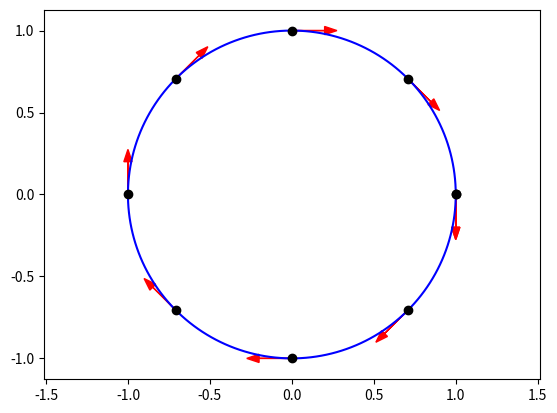

Reproduce this figure in Python.
import numpy as np
import matplotlib.pyplot as plt

t = np.linspace(0, 2 * np.pi, 200)
plt.plot(np.cos(t), np.sin(t), 'b')

points = [0, np.pi / 2, np.pi, 3 * np.pi / 2]
points = np.linspace(0, 2*np.pi, 9)
for p in points:
    x, y = np.cos(p), np.sin(p)
    # clockwise tangent: (sin, -cos)
    dx, dy = np.sin(p), -np.cos(p)
    plt.plot(x, y, 'ko', ms=6)
    plt.arrow(x, y, 0.2 * dx, 0.2 * dy, head_width=0.05, fc='r', ec='r')

plt.axis('equal')
plt.show()
